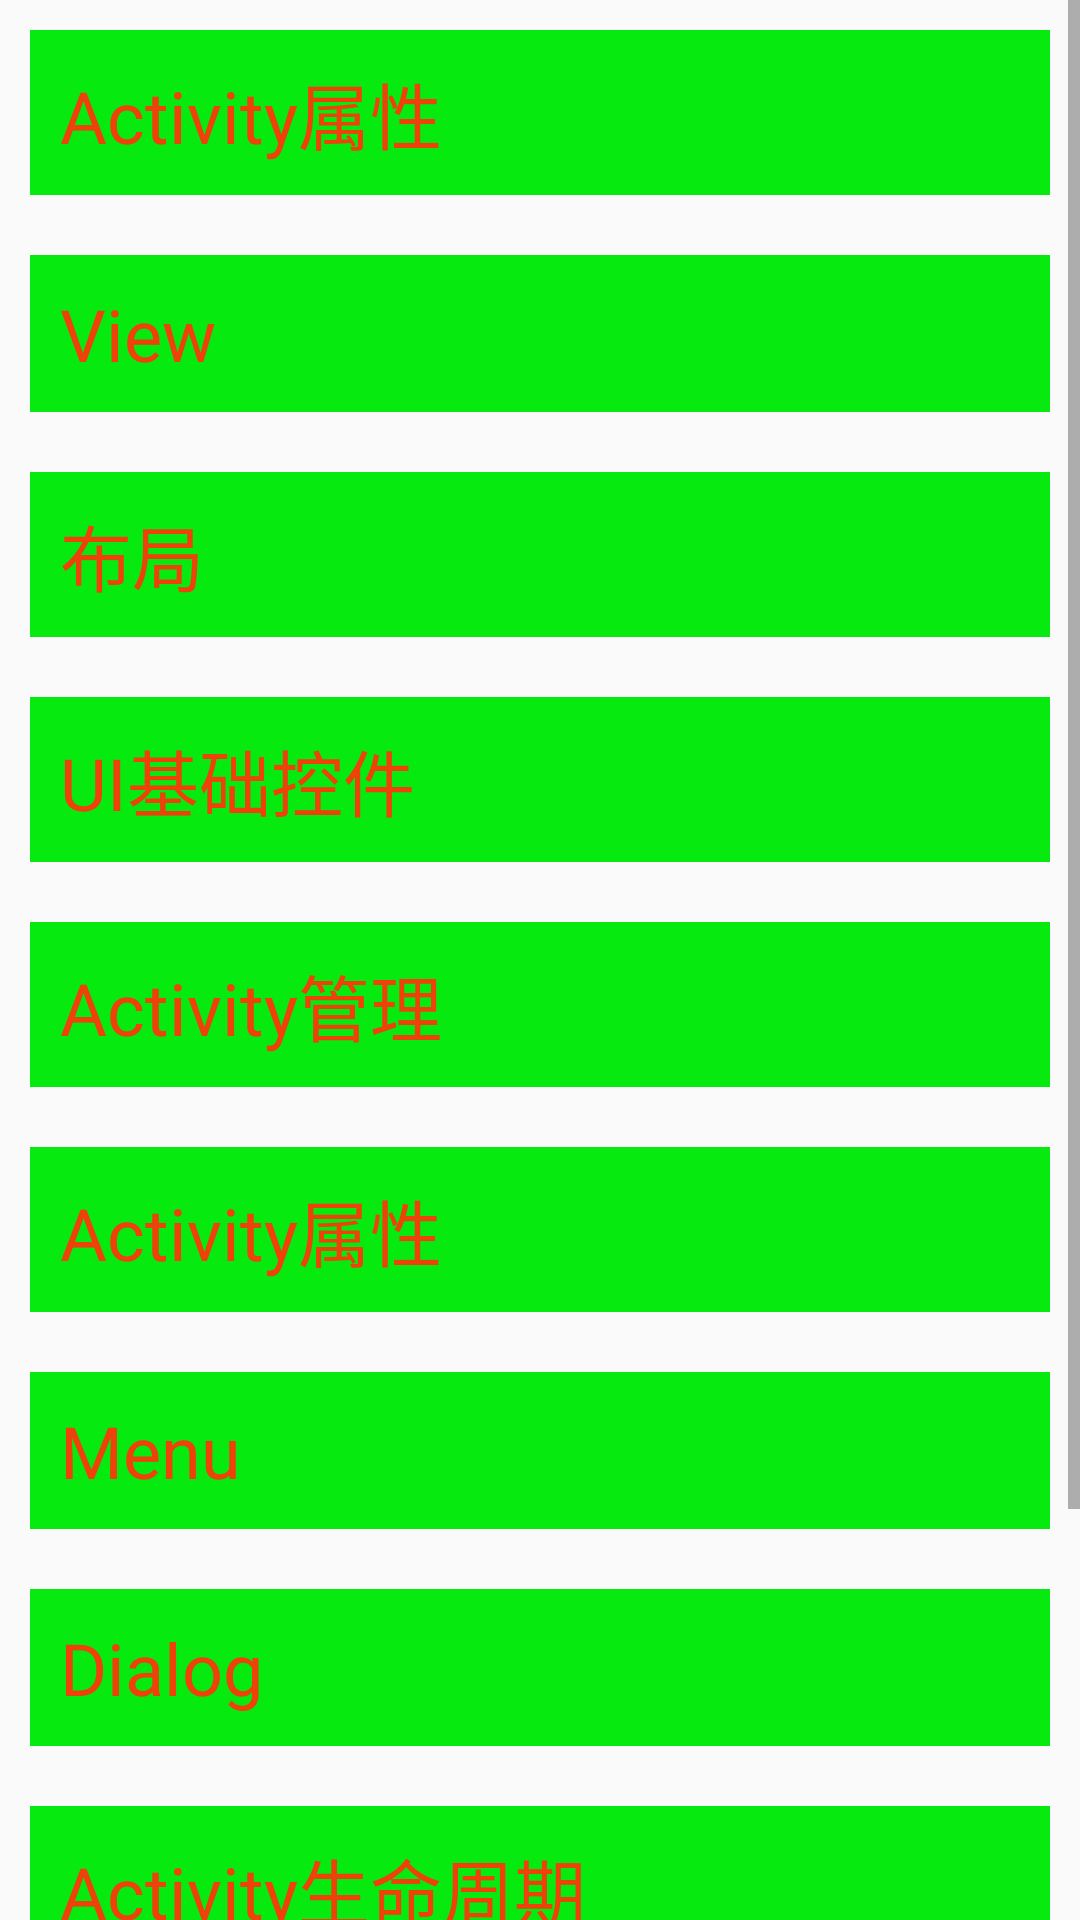

Android layout source for this screen:
<!-- AndroidManifest.xml: application theme AppTheme -->
<!-- res/layout/activity_property_home.xml -->
<?xml version="1.0" encoding="utf-8"?>
<LinearLayout xmlns:android="http://schemas.android.com/apk/res/android"
    xmlns:app="http://schemas.android.com/apk/res-auto"
    xmlns:tools="http://schemas.android.com/tools"
    android:layout_width="match_parent"
    android:layout_height="match_parent"
    android:orientation="vertical"
    tools:context=".property.PropertyHomeActivity">

    <ScrollView
        android:layout_width="match_parent"
        android:layout_height="wrap_content">

        <LinearLayout
            android:layout_width="match_parent"
            android:layout_height="wrap_content"
            android:orientation="vertical">

            <TextView
                android:id="@+id/tv_activity"
                style="@style/btn_style"
                android:text="Activity属性" />

            <TextView
                android:id="@+id/tv_view"
                style="@style/btn_style"
                android:text="View" />


            <TextView
                android:id="@+id/tv_linearlayout"
                style="@style/btn_style"
                android:text="布局" />


            <TextView
                android:id="@+id/tv_ui"
                style="@style/btn_style"
                android:text="UI基础控件" />

            <TextView
                android:id="@+id/tv_activity_pm"
                style="@style/btn_style"
                android:text="Activity管理" />

            <TextView
                android:id="@+id/tv_ui_map"
                style="@style/btn_style"
                android:text="Activity属性" />

            <TextView
                android:id="@+id/tv_ui_menu"
                style="@style/btn_style"
                android:text="Menu" />

            <TextView
                android:id="@+id/tv_ui_dialog"
                style="@style/btn_style"
                android:text="Dialog" />

            <TextView
                android:id="@+id/tv_activity_life"
                style="@style/btn_style"
                android:text="Activity生命周期" />

            <TextView
                android:id="@+id/tv_ui_fragment"
                style="@style/btn_style"
                android:text="Fragment" />


            <TextView
                android:id="@+id/tv_ui_travel"
                style="@style/btn_style"
                android:text="UI练习旅游Demo" />


        </LinearLayout>
    </ScrollView>

</LinearLayout>
<!-- resources referenced by this layout -->
<resources>
  <style name="btn_style">
          <item name="android:layout_width">match_parent</item>
          <item name="android:layout_height">wrap_content</item>
          <item name="android:textSize">24dp</item>
          <item name="android:textColor">#EF410A</item>
          <item name="android:padding">10dp</item>
          <item name="android:layout_margin">10dp</item>
          <item name="android:gravity">center_vertical</item>
          <item name="android:background">#06EA0F</item>
      </style>
  <style name="AppTheme" parent="Theme.AppCompat.Light.NoActionBar">
          
          <item name="colorPrimary">@color/colorPrimary</item>
          <item name="colorPrimaryDark">@color/colorPrimaryDark</item>
          <item name="colorAccent">@color/colorAccent</item>
      </style>
  <!-- not gathered from this repository: default colours our renderer supplied (Android Studio template values) -->
  <color name="colorPrimary">#FF6200EE</color>
  <color name="colorPrimaryDark">#FF3700B3</color>
  <color name="colorAccent">#FF03DAC5</color>
</resources>
